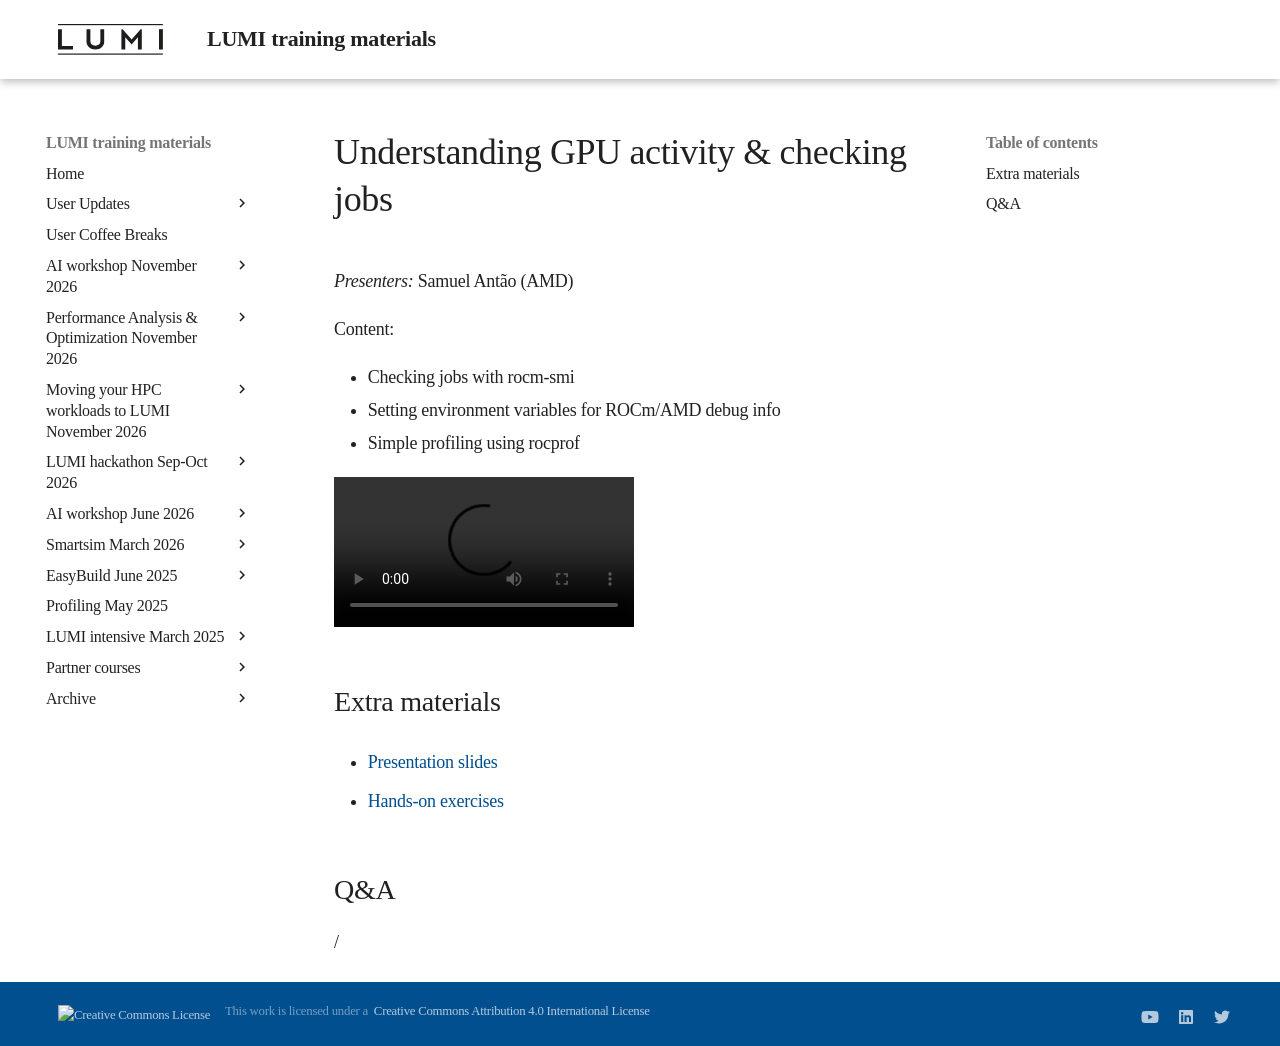

repository: Lumi-supercomputer/LUMI-training-materials · page: ai-20261125/extra_04_CheckingGPU/index.html · generator: mkdocs

# Understanding GPU activity & checking jobs

*Presenters:* Samuel Antão (AMD)

Content:

-   Checking jobs with rocm-smi
-   Setting environment variables for ROCm/AMD debug info
-   Simple profiling using rocprof


A video recording will follow.

<!--
<video src="https://462000265.lumidata.eu/ai-20261125/recordings/LUMI-ai-20261125-04_CheckingGPU.mp4" controls="controls"></video>
-->


## Extra materials

<!-- More materials will become available during and shortly after the course. -->

-   [Presentation slides](https://462000265.lumidata.eu/ai-20261125/files/LUMI-ai-20261125-04-Understanding_GPU_activity.pdf)

-   [Hands-on exercises](E04_CheckingGPU.md)


## Q&A

/
